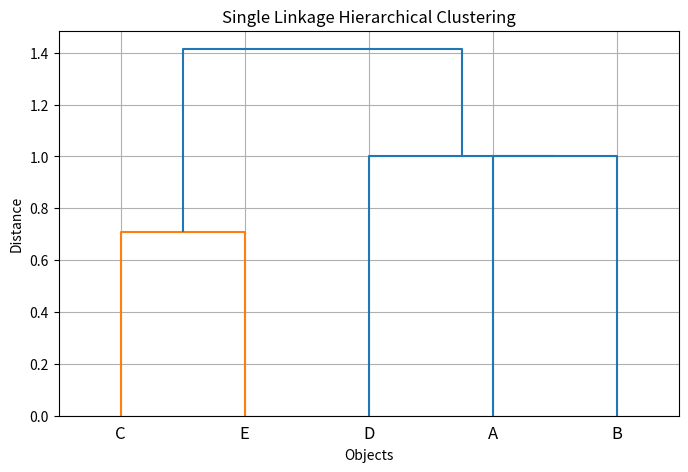

This chart was generated by the following Python code:
import numpy as np
import matplotlib.pyplot as plt

try:
    from scipy.cluster.hierarchy import dendrogram, linkage
except Exception as e:
    raise ImportError("scipy.cluster.hierarchy could not be imported; please install scipy (e.g. run: python -m pip install scipy)") from e

X = np.array([[2, 2],
              [3, 2],
              [1, 1],
              [3, 1],
              [1.5, 0.5]])

labels = ['A', 'B', 'C', 'D', 'E']

Z = linkage(X, method='single')

plt.figure(figsize=(8, 5))
dendrogram(Z, labels=labels)
plt.title('Single Linkage Hierarchical Clustering')
plt.xlabel('Objects')
plt.ylabel('Distance')
plt.grid(True)
plt.show()
# python -m pip install --upgrade pip
# python -m pip install numpy matplotlib scipy